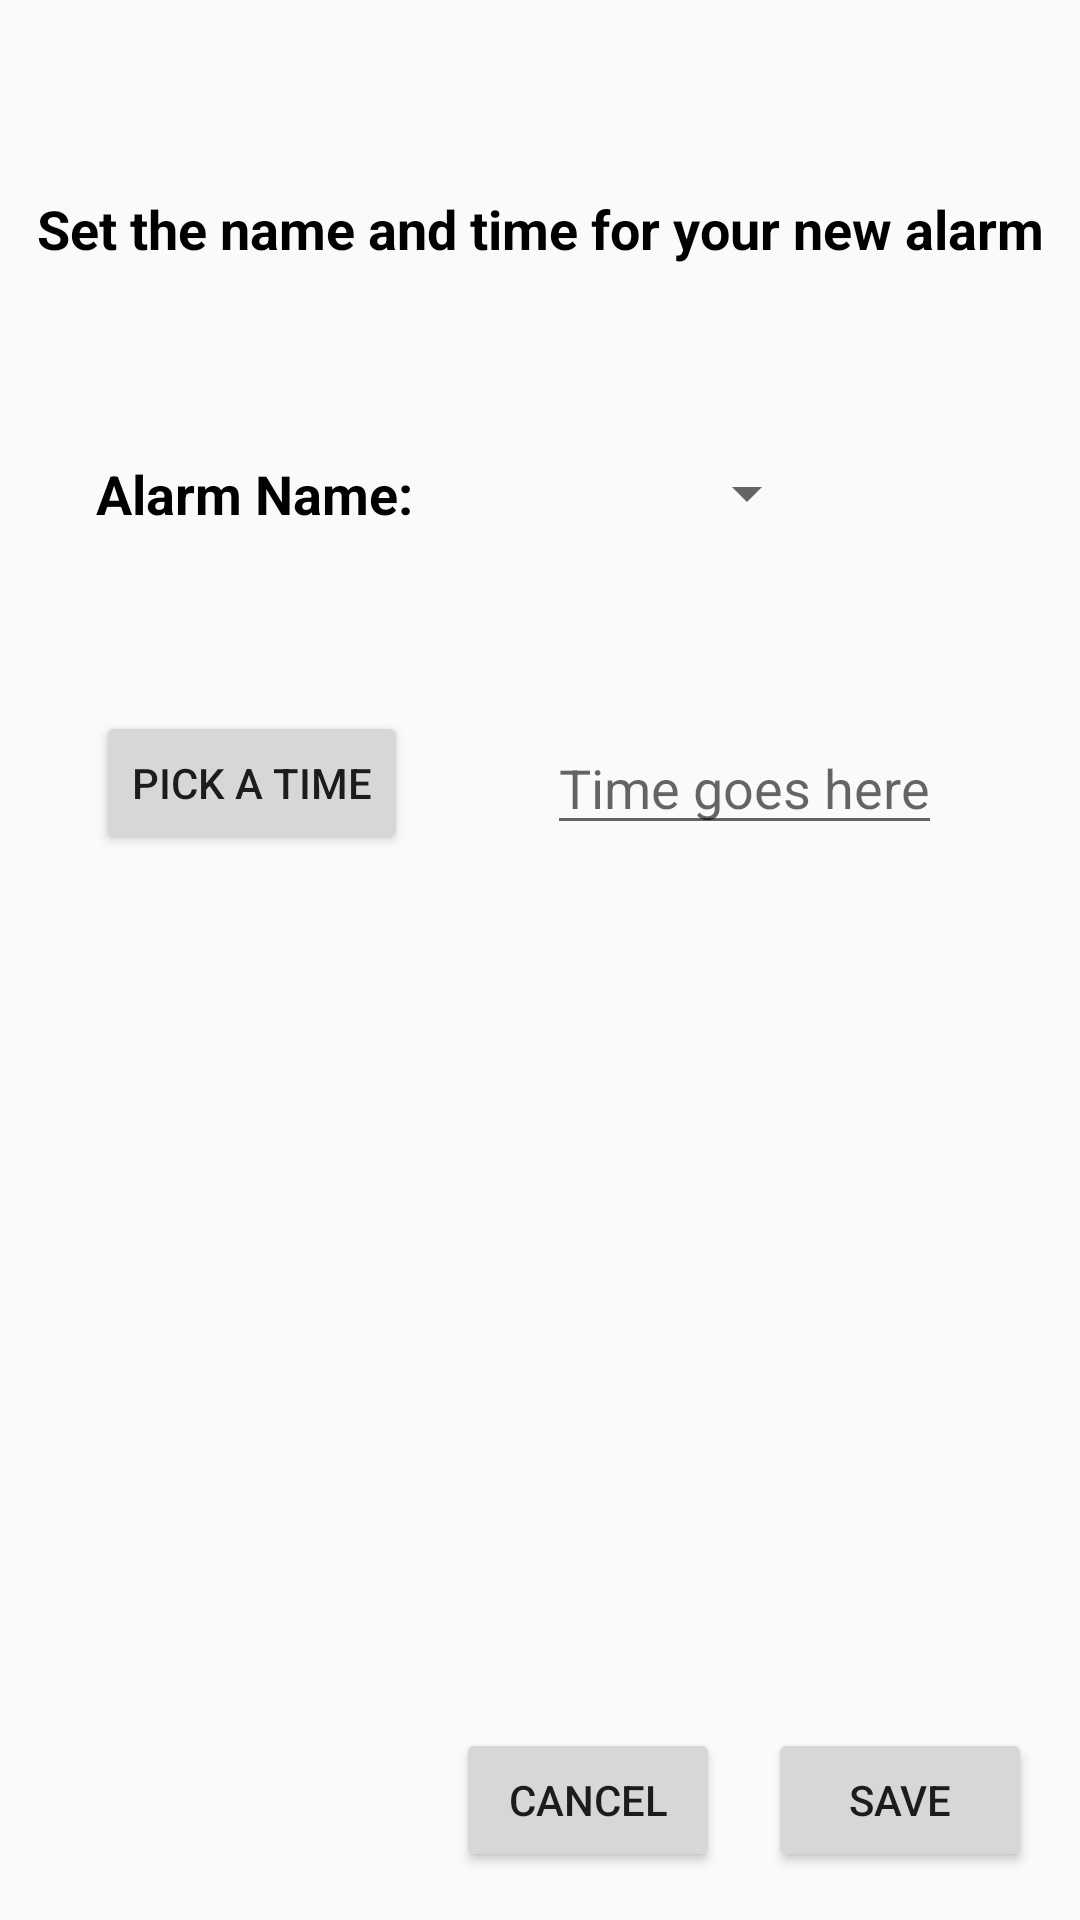

Reconstruct the res/layout file that produces this screen, plus the resources it refers to.
<!-- AndroidManifest.xml: application theme AppTheme -->
<!-- res/layout/activity_add_alarm.xml -->
<?xml version="1.0" encoding="utf-8"?>
<androidx.constraintlayout.widget.ConstraintLayout xmlns:android="http://schemas.android.com/apk/res/android"
    xmlns:app="http://schemas.android.com/apk/res-auto"
    xmlns:tools="http://schemas.android.com/tools"
    android:layout_width="match_parent"
    android:layout_height="match_parent"
    tools:context=".AddAlarm">

    <TextView
        android:id="@+id/alarm_heading"
        android:layout_width="wrap_content"
        android:layout_height="wrap_content"
        android:layout_marginTop="64dp"
        android:text="@string/new_alarm_heading"
        android:textColor="#000000"
        android:textSize="18sp"
        android:textStyle="bold"
        app:layout_constraintEnd_toEndOf="parent"
        app:layout_constraintStart_toStartOf="parent"
        app:layout_constraintTop_toTopOf="parent" />

    <TextView
        android:id="@+id/alarm_name"
        android:layout_width="wrap_content"
        android:layout_height="wrap_content"
        android:layout_marginStart="32dp"
        android:text="@string/alarm_name"
        android:textColor="#000000"
        android:textSize="18sp"
        android:textStyle="bold"
        app:layout_constraintBottom_toBottomOf="@+id/spinner"
        app:layout_constraintStart_toStartOf="parent"
        app:layout_constraintTop_toTopOf="@+id/spinner" />

    <Spinner
        android:id="@+id/spinner"
        android:layout_width="wrap_content"
        android:layout_height="wrap_content"
        android:layout_marginTop="64dp"
        app:layout_constraintEnd_toEndOf="parent"
        app:layout_constraintStart_toEndOf="@+id/alarm_name"
        app:layout_constraintTop_toBottomOf="@+id/alarm_heading" />

    <Button
        android:id="@+id/time_button"
        android:layout_width="wrap_content"
        android:layout_height="wrap_content"
        android:text="@string/pick_a_time"
        app:layout_constraintBottom_toBottomOf="@+id/alarm_time"
        app:layout_constraintStart_toStartOf="@+id/alarm_name"
        app:layout_constraintTop_toTopOf="@+id/alarm_time"
        android:onClick="setTime"/>

    <EditText
        android:id="@+id/alarm_time"
        android:layout_width="wrap_content"
        android:layout_height="wrap_content"
        android:layout_marginTop="64dp"
        android:autofillHints="@string/time_goes_here"
        android:hint="@string/time_goes_here"
        android:onClick="setTime"
        android:focusable="false"
        android:focusableInTouchMode="false"
        android:textSize="18sp"
        app:layout_constraintEnd_toEndOf="parent"
        app:layout_constraintStart_toEndOf="@+id/time_button"
        app:layout_constraintTop_toBottomOf="@+id/spinner" />

    <Button
        android:id="@+id/ok_button"
        android:layout_width="wrap_content"
        android:layout_height="wrap_content"
        android:layout_marginEnd="16dp"
        android:layout_marginBottom="16dp"
        android:onClick="saveAlarm"
        android:text="@string/save"
        app:layout_constraintBottom_toBottomOf="parent"
        app:layout_constraintEnd_toEndOf="parent"/>

    <Button
        android:id="@+id/cancel_button"
        android:layout_width="wrap_content"
        android:layout_height="wrap_content"
        android:layout_marginEnd="16dp"
        android:onClick="cancel"
        android:text="@string/cancel"
        app:layout_constraintBottom_toBottomOf="@+id/ok_button"
        app:layout_constraintEnd_toStartOf="@+id/ok_button"
        app:layout_constraintTop_toTopOf="@+id/ok_button" />

</androidx.constraintlayout.widget.ConstraintLayout>
<!-- resources referenced by this layout -->
<resources>
  <string name="alarm_name">Alarm Name:</string>
  <string name="cancel">Cancel</string>
  <string name="new_alarm_heading">Set the name and time for your new alarm</string>
  <string name="pick_a_time">Pick a time</string>
  <string name="save">Save</string>
  <string name="time_goes_here">Time goes here</string>
  <style name="AppTheme" parent="Theme.AppCompat.Light.DarkActionBar">
          
          <item name="colorPrimary">@color/colorPrimary</item>
          <item name="colorPrimaryDark">@color/colorPrimaryDark</item>
          <item name="colorAccent">@color/colorAccent</item>
      </style>
  <color name="colorPrimary">#283593</color>
  <color name="colorPrimaryDark">#1A237E</color>
  <color name="colorAccent">#03DAC5</color>
</resources>
